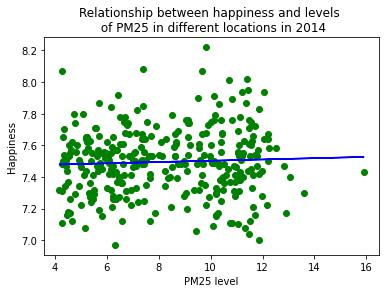

Data behind this chart, as committed beside it:
PM25 level, Happiness, Year
6.137, 7.62, 2014
6.116, 7.56, 2014
6.139, 7.32, 2014
6.139, 8.08, 2014
6.14, 7.08, 2014
6.141, 7.53, 2014
6.118, 7.79, 2014
6.141, 7.6, 2014
6.142, 7.6, 2014
6.144, 7.52, 2014
6.145, 7.78, 2014
6.146, 7.68, 2014
6.164, 7.32, 2014
6.164, 7.8, 2014
6.121, 7.74, 2014
6.146, 7.43, 2014
6.147, 7.46, 2014
6.152, 7.83, 2014
6.151, 7.57, 2014
6.154, 7.47, 2014
6.177, 7.53, 2014
6.17, 7.39, 2014
6.119, 7.12, 2014
6.121, 7.59, 2014
6.124, 7.28, 2014
6.149, 7.1, 2014
6.156, 7.53, 2014
6.157, 7.15, 2014
6.159, 7.74, 2014
6.168, 7.58, 2014
6.191, 7.44, 2014
6.176, 7.48, 2014
6.165, 7.34, 2014
6.123, 7.56, 2014
6.125, 7.49, 2014
6.129, 7.43, 2014
6.16, 7.72, 2014
6.185, 7.57, 2014
6.176, 7.43, 2014
6.175, 7.51, 2014
6.218, 7.79, 2014
6.208, 7.5, 2014
6.181, 7.51, 2014
6.125, 7.56, 2014
6.128, 7.64, 2014
6.135, 7.28, 2014
6.171, 7.55, 2014
6.231, 7.49, 2014
6.192, 7.84, 2014
6.202, 7.3, 2014
6.392, 7.58, 2014
6.211, 7.49, 2014
6.186, 7.22, 2014
6.125, 7.47, 2014
6.128, 7.71, 2014
6.132, 8.07, 2014
6.148, 7.41, 2014
6.176, 7.69, 2014
6.18, 7.89, 2014
6.195, 7.61, 2014
... 253,656 more rows
